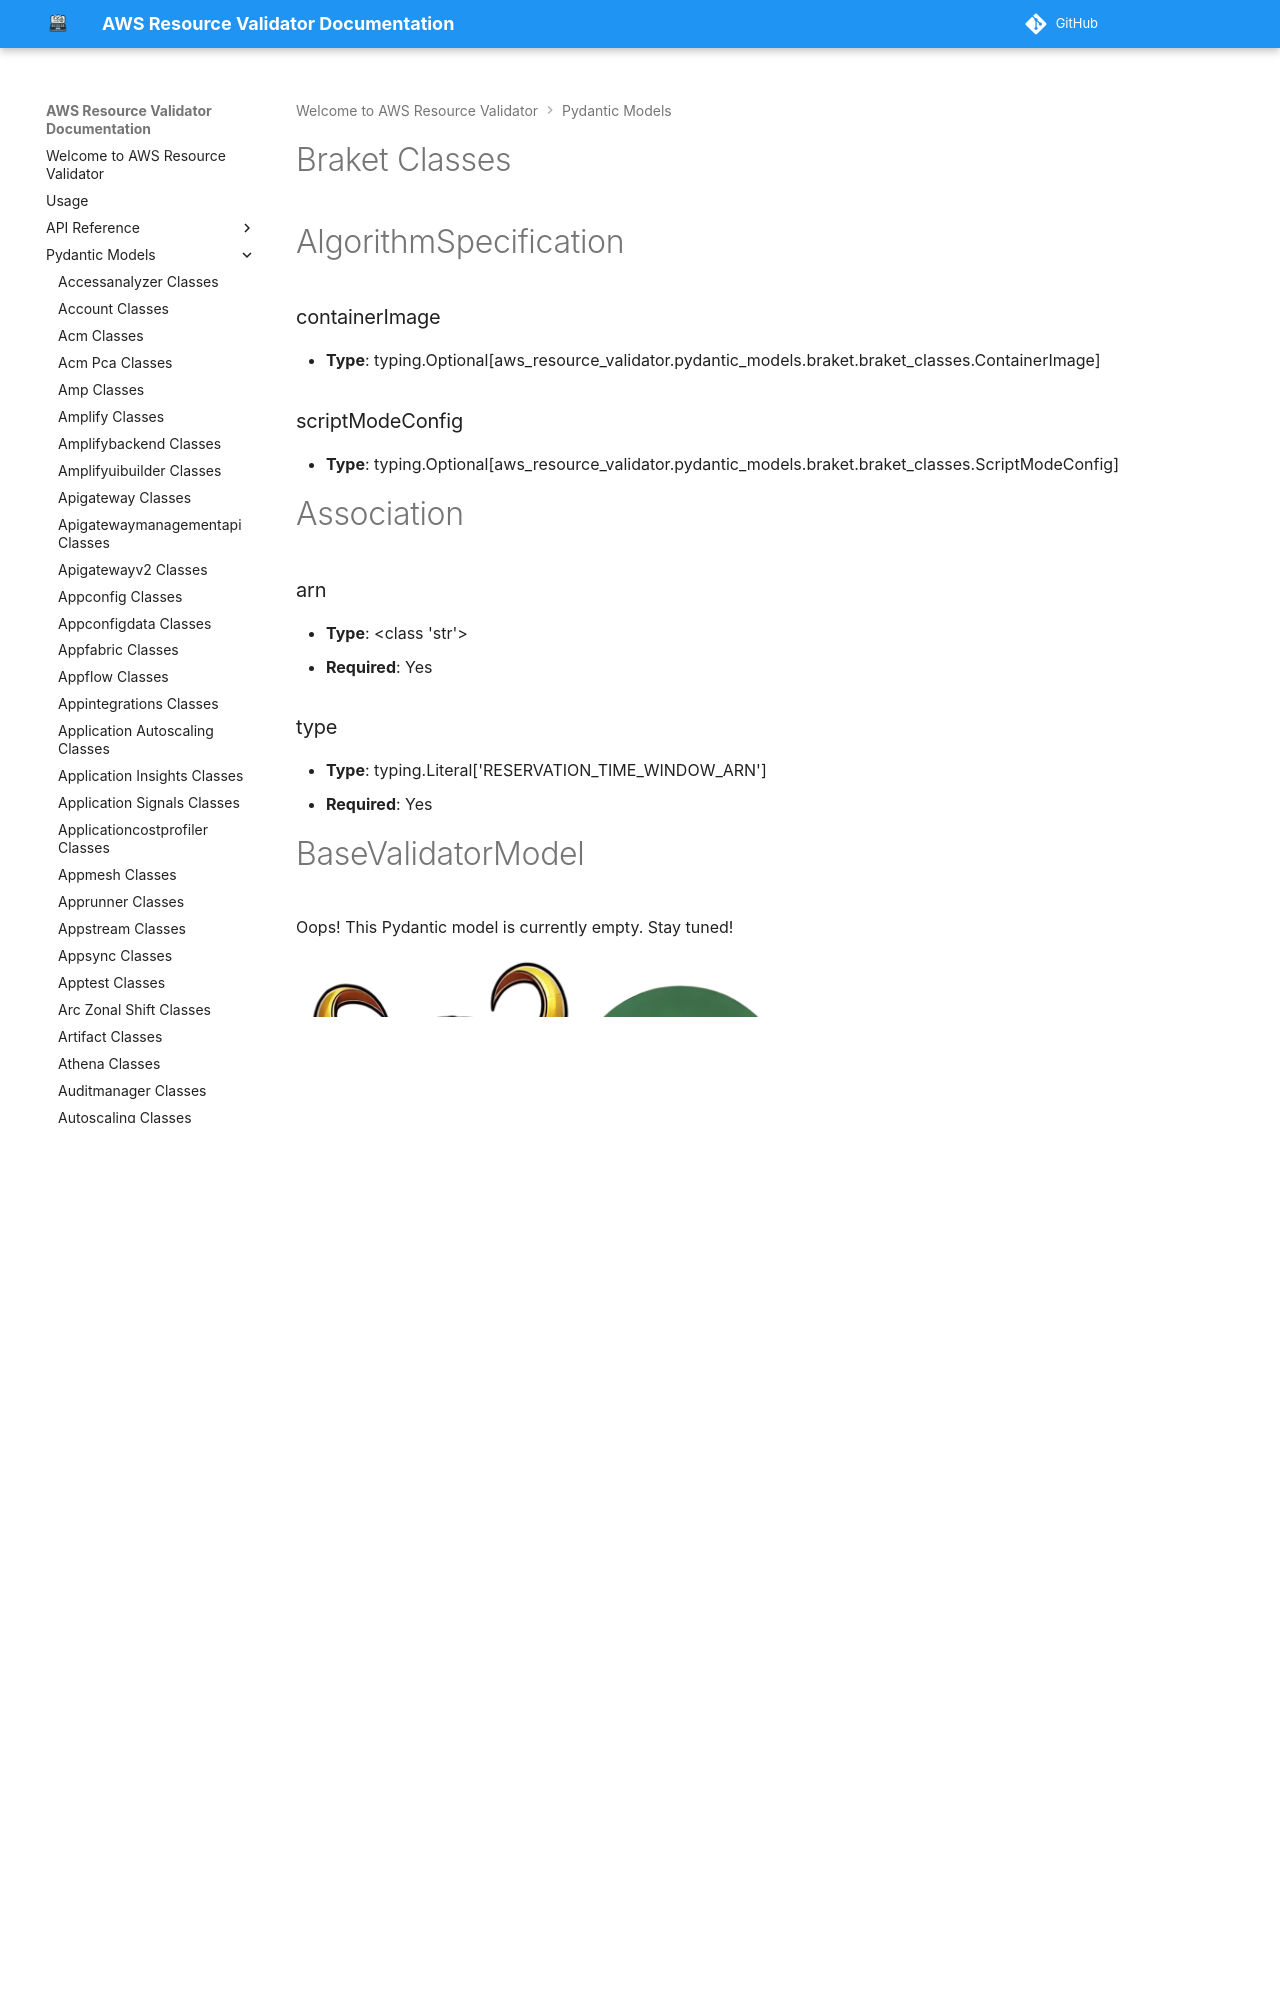

repository: CoreOxide/aws_resource_validator · page: pydantic_models/braket_classes/index.html · generator: mkdocs

# Braket Classes

# AlgorithmSpecification

### containerImage
- **Type**: typing.Optional[aws_resource_validator.pydantic_models.braket.braket_classes.ContainerImage]

### scriptModeConfig
- **Type**: typing.Optional[aws_resource_validator.pydantic_models.braket.braket_classes.ScriptModeConfig]


# Association

### arn
- **Type**: <class 'str'>
- **Required**: Yes

### type
- **Type**: typing.Literal['RESERVATION_TIME_WINDOW_ARN']
- **Required**: Yes


# BaseValidatorModel

Oops! This Pydantic model is currently empty. Stay tuned!

<img src="/aws_resource_validator/images/oops_loki.png" width="500" height="400" title="Oops Loki">

# CancelJobRequest

### jobArn
- **Type**: <class 'str'>
- **Required**: Yes


# CancelJobResponse

### cancellationStatus
- **Type**: typing.Literal['CANCELLED', 'CANCELLING']
- **Required**: Yes

### jobArn
- **Type**: <class 'str'>
- **Required**: Yes

### ResponseMetadata
- **Type**: <class 'aws_resource_validator.pydantic_models.braket.braket_classes.ResponseMetadata'>
- **Required**: Yes


# CancelQuantumTaskRequest

### clientToken
- **Type**: <class 'str'>
- **Required**: Yes

### quantumTaskArn
- **Type**: <class 'str'>
- **Required**: Yes


# CancelQuantumTaskResponse
